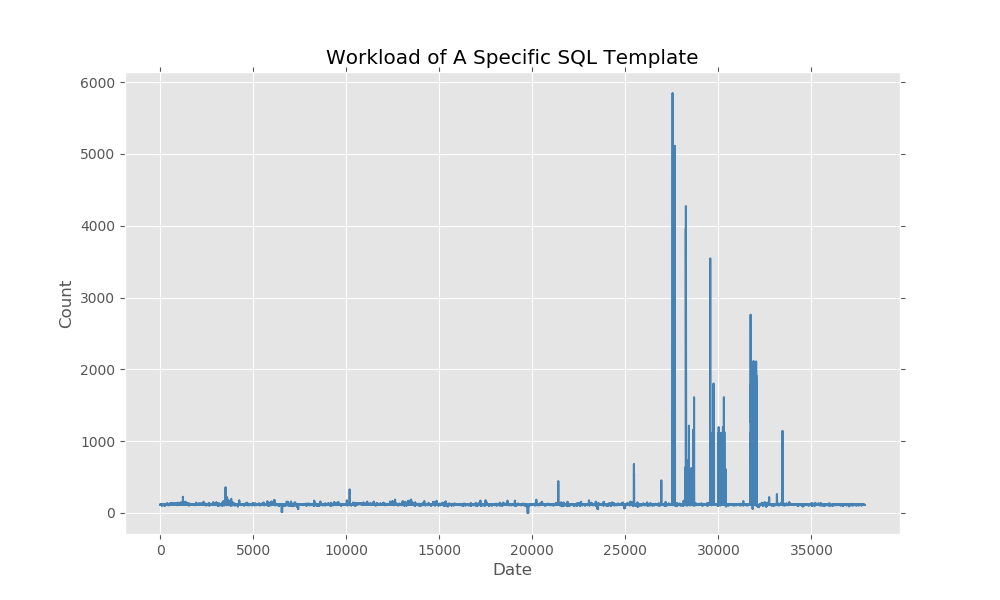

The table this chart was drawn from, first rows:
2019-01-01 00:00:00, 13
2019-01-01 00:10:00, 118
2019-01-01 00:20:00, 116
2019-01-01 00:30:00, 117
2019-01-01 00:40:00, 113
2019-01-01 00:50:00, 115
2019-01-01 01:00:00, 113
2019-01-01 01:10:00, 112
2019-01-01 01:20:00, 114
2019-01-01 01:30:00, 113
2019-01-01 01:40:00, 116
2019-01-01 01:50:00, 114
2019-01-01 02:00:00, 116
2019-01-01 02:10:00, 114
2019-01-01 02:20:00, 114
2019-01-01 02:30:00, 115
2019-01-01 02:40:00, 118
2019-01-01 02:50:00, 114
2019-01-01 03:00:00, 114
2019-01-01 03:10:00, 115
2019-01-01 03:20:00, 112
2019-01-01 03:30:00, 115
2019-01-01 03:40:00, 116
2019-01-01 03:50:00, 117
2019-01-01 04:00:00, 117
2019-01-01 04:10:00, 114
2019-01-01 04:20:00, 117
2019-01-01 04:30:00, 112
2019-01-01 04:40:00, 116
2019-01-01 04:50:00, 114
2019-01-01 05:00:00, 122
2019-01-01 05:10:00, 113
2019-01-01 05:20:00, 118
2019-01-01 05:30:00, 119
2019-01-01 05:40:00, 115
2019-01-01 05:50:00, 116
2019-01-01 06:00:00, 117
2019-01-01 06:10:00, 117
2019-01-01 06:20:00, 121
2019-01-01 06:30:00, 114
2019-01-01 06:40:00, 117
2019-01-01 06:50:00, 116
2019-01-01 07:00:00, 115
2019-01-01 07:10:00, 118
2019-01-01 07:20:00, 117
2019-01-01 07:30:00, 115
2019-01-01 07:40:00, 116
2019-01-01 07:50:00, 114
2019-01-01 08:00:00, 114
2019-01-01 08:10:00, 115
2019-01-01 08:20:00, 113
2019-01-01 08:30:00, 119
2019-01-01 08:40:00, 117
2019-01-01 08:50:00, 116
2019-01-01 09:00:00, 115
2019-01-01 09:10:00, 113
2019-01-01 09:20:00, 113
2019-01-01 09:30:00, 118
2019-01-01 09:40:00, 116
2019-01-01 09:50:00, 120
2019-01-01 10:00:00, 122
... 37,811 more rows
